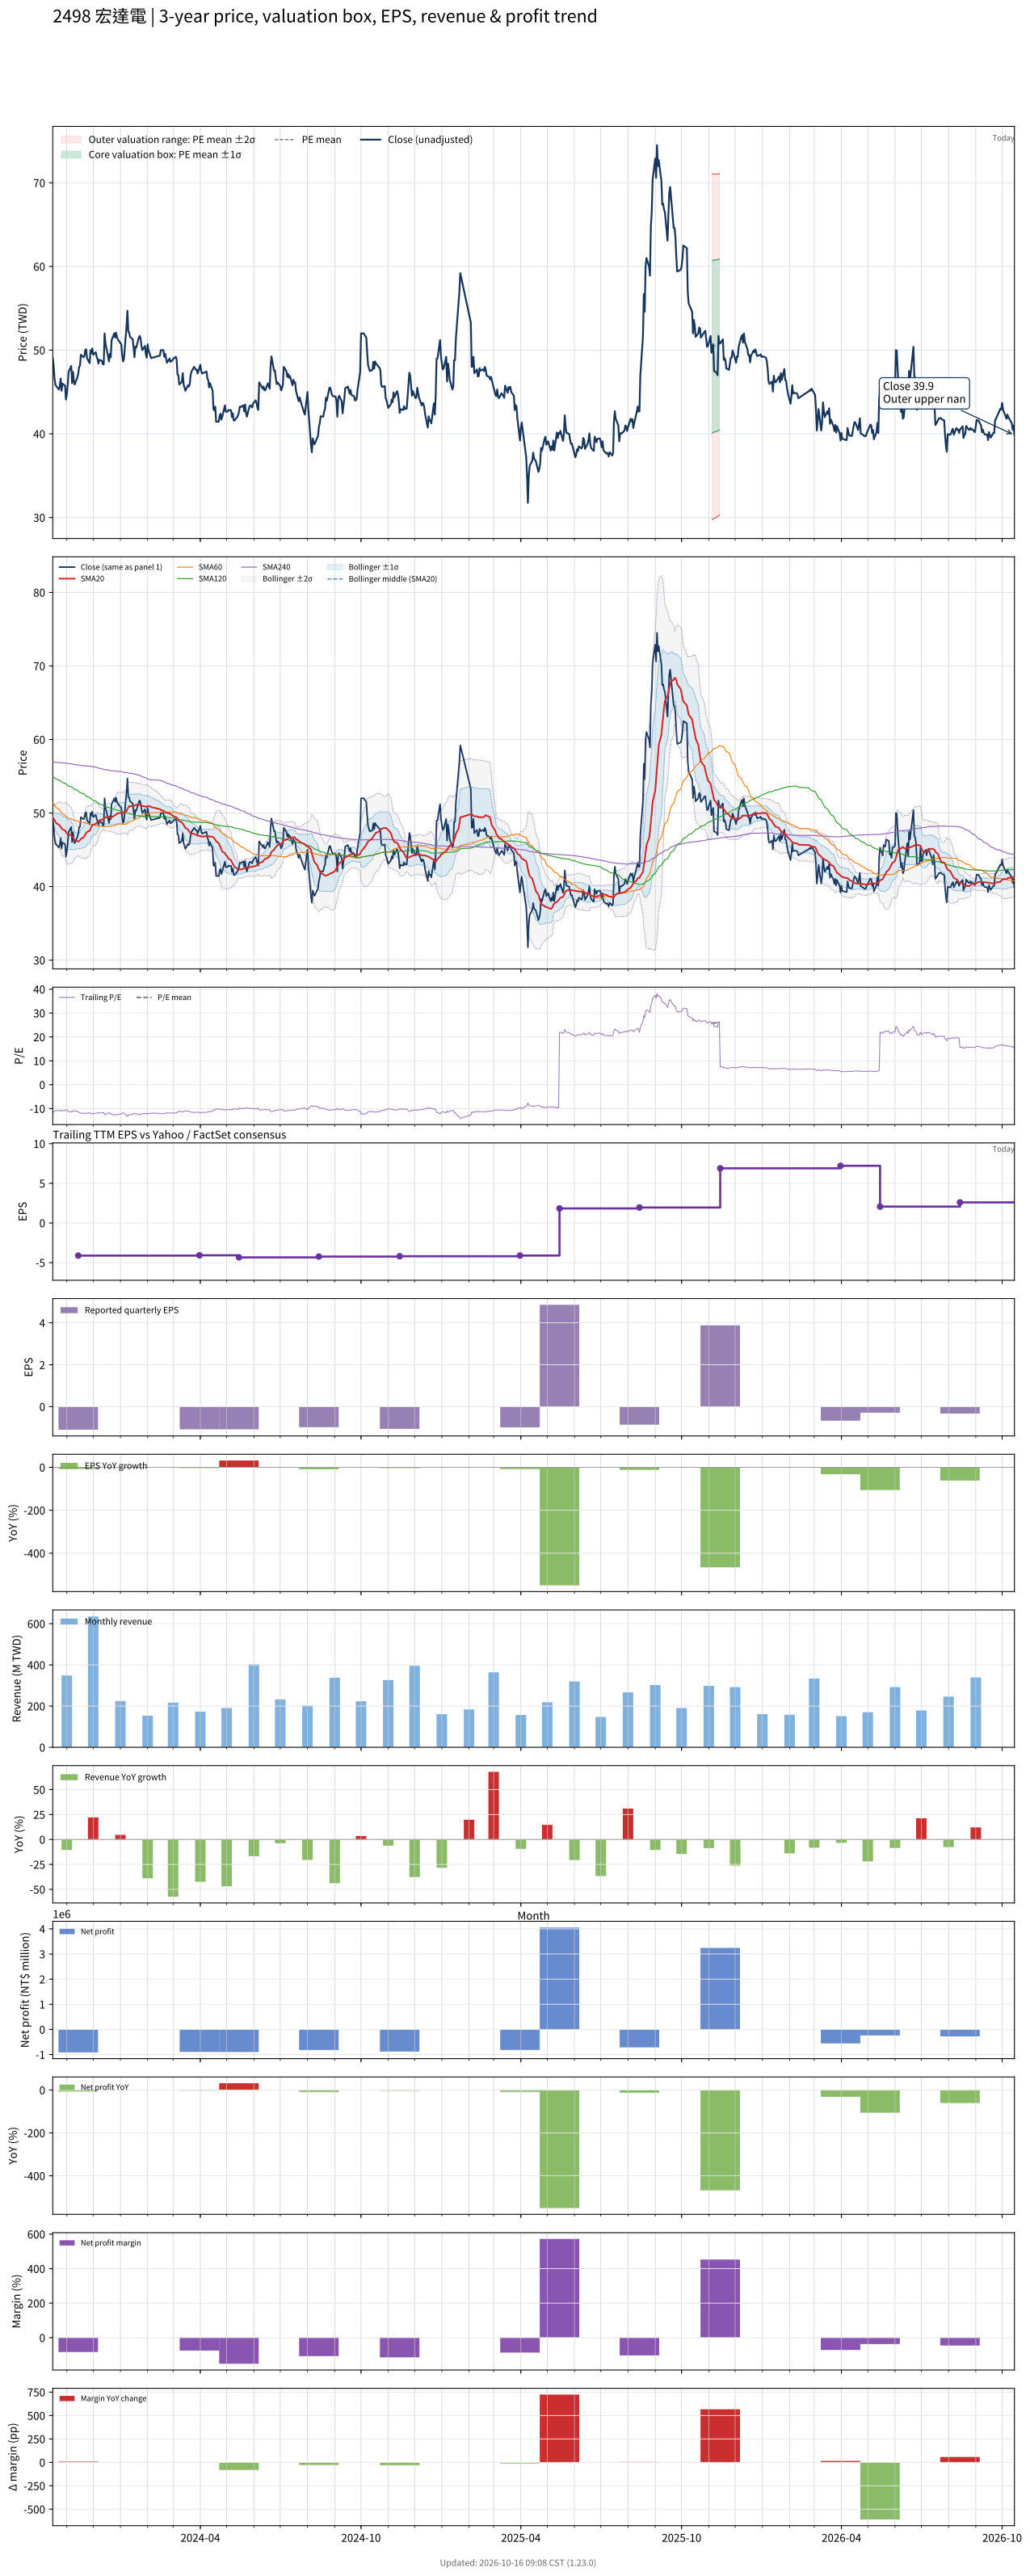

The file beside this chart, header and first rows:
# chart-version: skill-stock-dynamic-val…
date, close, available_date, period_end, eps, ttm_eps, pe, pe_mean, pe_std, price_m2, price_m1, price_mean, price_p1, price_p2, forward_eps, forward_pe, forward_pe_mean, forward_pe_std, forward_price_m2, forward_price_m1, forward_price_mean, forward_price_p1, forward_price_p2, sma20
2023-10-16, 49.05, 2023-08-14, 2023-06-30, -1.08, -4.21, -11.65, , , , , , , , , , , , , , , , , 49.37
2023-10-17, 48.1, 2023-08-14, 2023-06-30, -1.08, -4.21, -11.43, , , , , , , , , , , , , , , , , 49.23
2023-10-18, 46.6, 2023-08-14, 2023-06-30, -1.08, -4.21, -11.07, , , , , , , , , , , , , , , , , 49.03
2023-10-19, 45.85, 2023-08-14, 2023-06-30, -1.08, -4.21, -10.89, , , , , , , , , , , , , , , , , 48.8
2023-10-20, 45.7, 2023-08-14, 2023-06-30, -1.08, -4.21, -10.86, , , , , , , , , , , , , , , , , 48.62
2023-10-23, 45.3, 2023-08-14, 2023-06-30, -1.08, -4.21, -10.76, , , , , , , , , , , , , , , , , 48.42
2023-10-24, 45.7, 2023-08-14, 2023-06-30, -1.08, -4.21, -10.86, , , , , , , , , , , , , , , , , 48.28
2023-10-25, 46.6, 2023-08-14, 2023-06-30, -1.08, -4.21, -11.07, , , , , , , , , , , , , , , , , 48.13
2023-10-26, 45.15, 2023-08-14, 2023-06-30, -1.08, -4.21, -10.72, , , , , , , , , , , , , , , , , 47.91
2023-10-27, 46, 2023-08-14, 2023-06-30, -1.08, -4.21, -10.93, , , , , , , , , , , , , , , , , 47.78
2023-10-30, 45.75, 2023-08-14, 2023-06-30, -1.08, -4.21, -10.87, , , , , , , , , , , , , , , , , 47.64
2023-10-31, 44.1, 2023-08-14, 2023-06-30, -1.08, -4.21, -10.48, , , , , , , , , , , , , , , , , 47.44
2023-11-01, 44.75, 2023-08-14, 2023-06-30, -1.08, -4.21, -10.63, , , , , , , , , , , , , , , , , 47.22
2023-11-02, 45.85, 2023-08-14, 2023-06-30, -1.08, -4.21, -10.89, , , , , , , , , , , , , , , , , 47.08
2023-11-03, 47.4, 2023-08-14, 2023-06-30, -1.08, -4.21, -11.26, , , , , , , , , , , , , , , , , 47.08
2023-11-06, 48.1, 2023-08-14, 2023-06-30, -1.08, -4.21, -11.43, , , , , , , , , , , , , , , , , 46.97
2023-11-07, 46.05, 2023-08-14, 2023-06-30, -1.08, -4.21, -10.94, , , , , , , , , , , , , , , , , 46.78
2023-11-08, 47.4, 2023-08-14, 2023-06-30, -1.08, -4.21, -11.26, , , , , , , , , , , , , , , , , 46.69
2023-11-09, 46.3, 2023-08-14, 2023-06-30, -1.08, -4.21, -11, , , , , , , , , , , , , , , , , 46.49
2023-11-10, 45.9, 2023-08-14, 2023-06-30, -1.08, -4.21, -10.9, , , , , , , , , , , , , , , , , 46.28
2023-11-13, 46.75, 2023-08-14, 2023-06-30, -1.08, -4.21, -11.1, , , , , , , , , , , , , , , , , 46.17
2023-11-14, 47.2, 2023-11-14, 2023-09-30, -1.1, -4.12, -11.46, , , , , , , , , , , , , , , , , 46.12
2023-11-15, 48, 2023-11-14, 2023-09-30, -1.1, -4.12, -11.65, , , , , , , , , , , , , , , , , 46.19
2023-11-16, 48.15, 2023-11-14, 2023-09-30, -1.1, -4.12, -11.69, , , , , , , , , , , , , , , , , 46.31
2023-11-17, 49.45, 2023-11-14, 2023-09-30, -1.1, -4.12, -12, , , , , , , , , , , , , , , , , 46.49
2023-11-20, 49.15, 2023-11-14, 2023-09-30, -1.1, -4.12, -11.93, , , , , , , , , , , , , , , , , 46.69
2023-11-21, 49.3, 2023-11-14, 2023-09-30, -1.1, -4.12, -11.97, , , , , , , , , , , , , , , , , 46.87
2023-11-22, 50, 2023-11-14, 2023-09-30, -1.1, -4.12, -12.14, , , , , , , , , , , , , , , , , 47.04
2023-11-23, 50.1, 2023-11-14, 2023-09-30, -1.1, -4.12, -12.16, , , , , , , , , , , , , , , , , 47.28
2023-11-24, 49.05, 2023-11-14, 2023-09-30, -1.1, -4.12, -11.91, , , , , , , , , , , , , , , , , 47.44
2023-11-27, 48.45, 2023-11-14, 2023-09-30, -1.1, -4.12, -11.76, , , , , , , , , , , , , , , , , 47.57
2023-11-28, 50, 2023-11-14, 2023-09-30, -1.1, -4.12, -12.14, , , , , , , , , , , , , , , , , 47.87
2023-11-29, 49.65, 2023-11-14, 2023-09-30, -1.1, -4.12, -12.05, , , , , , , , , , , , , , , , , 48.11
2023-11-30, 50.2, 2023-11-14, 2023-09-30, -1.1, -4.12, -12.18, , , , , , , , , , , , , , , , , 48.33
2023-12-01, 49.45, 2023-11-14, 2023-09-30, -1.1, -4.12, -12, , , , , , , , , , , , , , , , , 48.43
2023-12-04, 49.75, 2023-11-14, 2023-09-30, -1.1, -4.12, -12.08, , , , , , , , , , , , , , , , , 48.52
2023-12-05, 49.2, 2023-11-14, 2023-09-30, -1.1, -4.12, -11.94, , , , , , , , , , , , , , , , , 48.67
2023-12-06, 48.9, 2023-11-14, 2023-09-30, -1.1, -4.12, -11.87, , , , , , , , , , , , , , , , , 48.75
2023-12-07, 48.4, 2023-11-14, 2023-09-30, -1.1, -4.12, -11.75, , , , , , , , , , , , , , , , , 48.85
2023-12-08, 48.85, 2023-11-14, 2023-09-30, -1.1, -4.12, -11.86, , , , , , , , , , , , , , , , , 49
2023-12-11, 48.7, 2023-11-14, 2023-09-30, -1.1, -4.12, -11.82, , , , , , , , , , , , , , , , , 49.1
2023-12-12, 48.3, 2023-11-14, 2023-09-30, -1.1, -4.12, -11.72, , , , , , , , , , , , , , , , , 49.15
2023-12-13, 48.3, 2023-11-14, 2023-09-30, -1.1, -4.12, -11.72, , , , , , , , , , , , , , , , , 49.17
2023-12-14, 52, 2023-11-14, 2023-09-30, -1.1, -4.12, -12.62, , , , , , , , , , , , , , , , , 49.36
2023-12-15, 50.8, 2023-11-14, 2023-09-30, -1.1, -4.12, -12.33, , , , , , , , , , , , , , , , , 49.43
2023-12-18, 49.25, 2023-11-14, 2023-09-30, -1.1, -4.12, -11.95, , , , , , , , , , , , , , , , , 49.43
2023-12-19, 48.65, 2023-11-14, 2023-09-30, -1.1, -4.12, -11.81, , , , , , , , , , , , , , , , , 49.4
2023-12-20, 49.55, 2023-11-14, 2023-09-30, -1.1, -4.12, -12.03, , , , , , , , , , , , , , , , , 49.38
2023-12-21, 49.15, 2023-11-14, 2023-09-30, -1.1, -4.12, -11.93, , , , , , , , , , , , , , , , , 49.33
2023-12-22, 51.2, 2023-11-14, 2023-09-30, -1.1, -4.12, -12.43, , , , , , , , , , , , , , , , , 49.44
2023-12-25, 52, 2023-11-14, 2023-09-30, -1.1, -4.12, -12.62, , , , , , , , , , , , , , , , , 49.62
2023-12-26, 51.5, 2023-11-14, 2023-09-30, -1.1, -4.12, -12.5, , , , , , , , , , , , , , , , , 49.69
2023-12-27, 52.1, 2023-11-14, 2023-09-30, -1.1, -4.12, -12.65, , , , , , , , , , , , , , , , , 49.81
2023-12-28, 51.6, 2023-11-14, 2023-09-30, -1.1, -4.12, -12.52, , , , , , , , , , , , , , , , , 49.88
2023-12-29, 51.3, 2023-11-14, 2023-09-30, -1.1, -4.12, -12.45, , , , , , , , , , , , , , , , , 49.98
2024-01-02, 50.7, 2023-11-14, 2023-09-30, -1.1, -4.12, -12.31, , , , , , , , , , , , , , , , , 50.02
2024-01-03, 49.4, 2023-11-14, 2023-09-30, -1.1, -4.12, -11.99, , , , , , , , , , , , , , , , , 50.03
2024-01-04, 48.65, 2023-11-14, 2023-09-30, -1.1, -4.12, -11.81, , , , , , , , , , , , , , , , , 50.02
2024-01-05, 48.9, 2023-11-14, 2023-09-30, -1.1, -4.12, -11.87, , , , , , , , , , , , , , , , , 50.05
... 670 more rows
